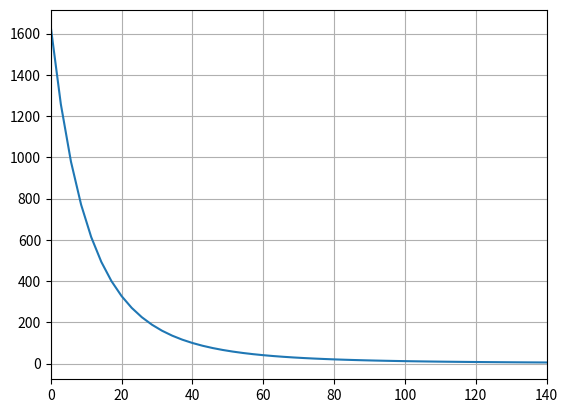

The matplotlib source for this figure:
# This program calculates the viscosity temperatur graph
# with the Ubbelohde-Walther-Algorithm

import math
import numpy as np
import matplotlib.pyplot as plt

# Get the Viscosity Temperature Plot with linear axis scaling
#### x1: x axis minimum
#### x2: x axis maximum
#### n: number of values on the x axis
def get_visc_temp_graph_lin(visc1, visc2, x1, x2, n=50, temp1=40, temp2=100):
    x_values = np.linspace(x1, x2, n)
    y_values = []
    for x in x_values:
        visc = get_visc(visc1, visc2, x, temp1, temp2)
        y_values.append(visc)
    plot_visc_temp_graph_lin(x_values, y_values, x1, x2)

# Plot the Viscosity Temperature Graph with linear axis scaling
def plot_visc_temp_graph_lin(x_values, y_values, x1, x2):
    plt.plot(x_values, y_values)
    plt.xlim(x1, x2)
    plt.grid()
    plt.show()

# Calculate the viscosity at a specific temperature
def get_visc(visc1, visc2, temp, temp1=40, temp2=100):
    # Convert temperatures to Kelvin
    temp = celsius_to_kelvin(temp)
    temp1 = celsius_to_kelvin(temp1)
    temp2 = celsius_to_kelvin(temp2)

    # Calculate the W for both viscosities
    w1 = calc_w(visc1)
    w2 = calc_w(visc2)

    # Calculate m
    m = calc_m(w1, w2, temp1, temp2)

    # Calculate W for specific temperature
    w = w1 + m * (log10(temp1) - log10(temp))

    # Convert W to viscosity
    visc = w_to_visc(w)

    return visc

def celsius_to_kelvin(temp):
    return temp + 273.15

def calc_w(visc):
    # W = log(log(visc + 0.8))
    return log10(log10(visc+0.8))

def calc_m(w1, w2, temp1, temp2):
    return (w1 - w2) / (log10(temp2) - log10(temp1))

def w_to_visc(w):
    return math.pow(10, math.pow(10, w)) - 0.8

def log10(num):
    return math.log(num, 10)


if __name__ == '__main__':
    visc1 = 327
    temp1 = 20
    visc2 = 11.8
    temp2 = 99
    temp = 150
    x1 = 0
    x2 = 140
    n = 50
    print(get_visc(visc1, visc2, temp, temp1, temp2))
    get_visc_temp_graph_lin(visc1, visc2, x1, x2, n, temp1, temp2)
